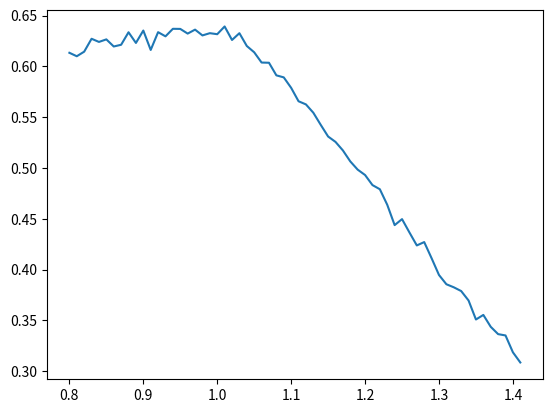

The matplotlib source for this figure:

from random import uniform
import numpy as np
import matplotlib.pyplot as plt


def crosses_one_gridline(x0,y0,d,theta):
	# assumes both x0 and y0 are between 0 and 1
	# assumes theta lies between 0 and pi/2
	# assumes d < sqrt(2)

	num_x_cross = np.floor(x0 + d * np.cos(theta)) # either 0 or 1
	num_y_cross = np.floor(y0 + d * np.sin(theta)) # either 0 or 1

	return num_x_cross + num_y_cross == 1


for experiment in range(1):
	
	##############################

	# SIMULATION PARAMETERS
	step = 0.01
	n_samples = 10000
	d_values = np.round(np.arange(0.8, np.sqrt(2), step), 10)

	##############################

	# INITIALIZATIONS
	probabilities = []
	optimal_distance = 0
	optimal_prob = 0

	##############################

	for d in d_values:
		n_single_crosses = 0

		for i in range(n_samples):
			x0 = uniform(0, 1)
			y0 = uniform(0, 1)
			theta = uniform(0, 1) * np.pi / 2 # selection theta between 0 and pi/2 at random

			if crosses_one_gridline(x0, y0, d, theta):
				n_single_crosses += 1


		prob = n_single_crosses / n_samples

		probabilities.append(prob)

		if prob > optimal_prob:
			optimal_prob = prob
			optimal_distance = d



	print("experiment #:", experiment)
	print("optimal distance:", optimal_distance)
	print("optimal prob:", optimal_prob)
	print()

	plt.plot(d_values, probabilities)
	plt.show()
	

